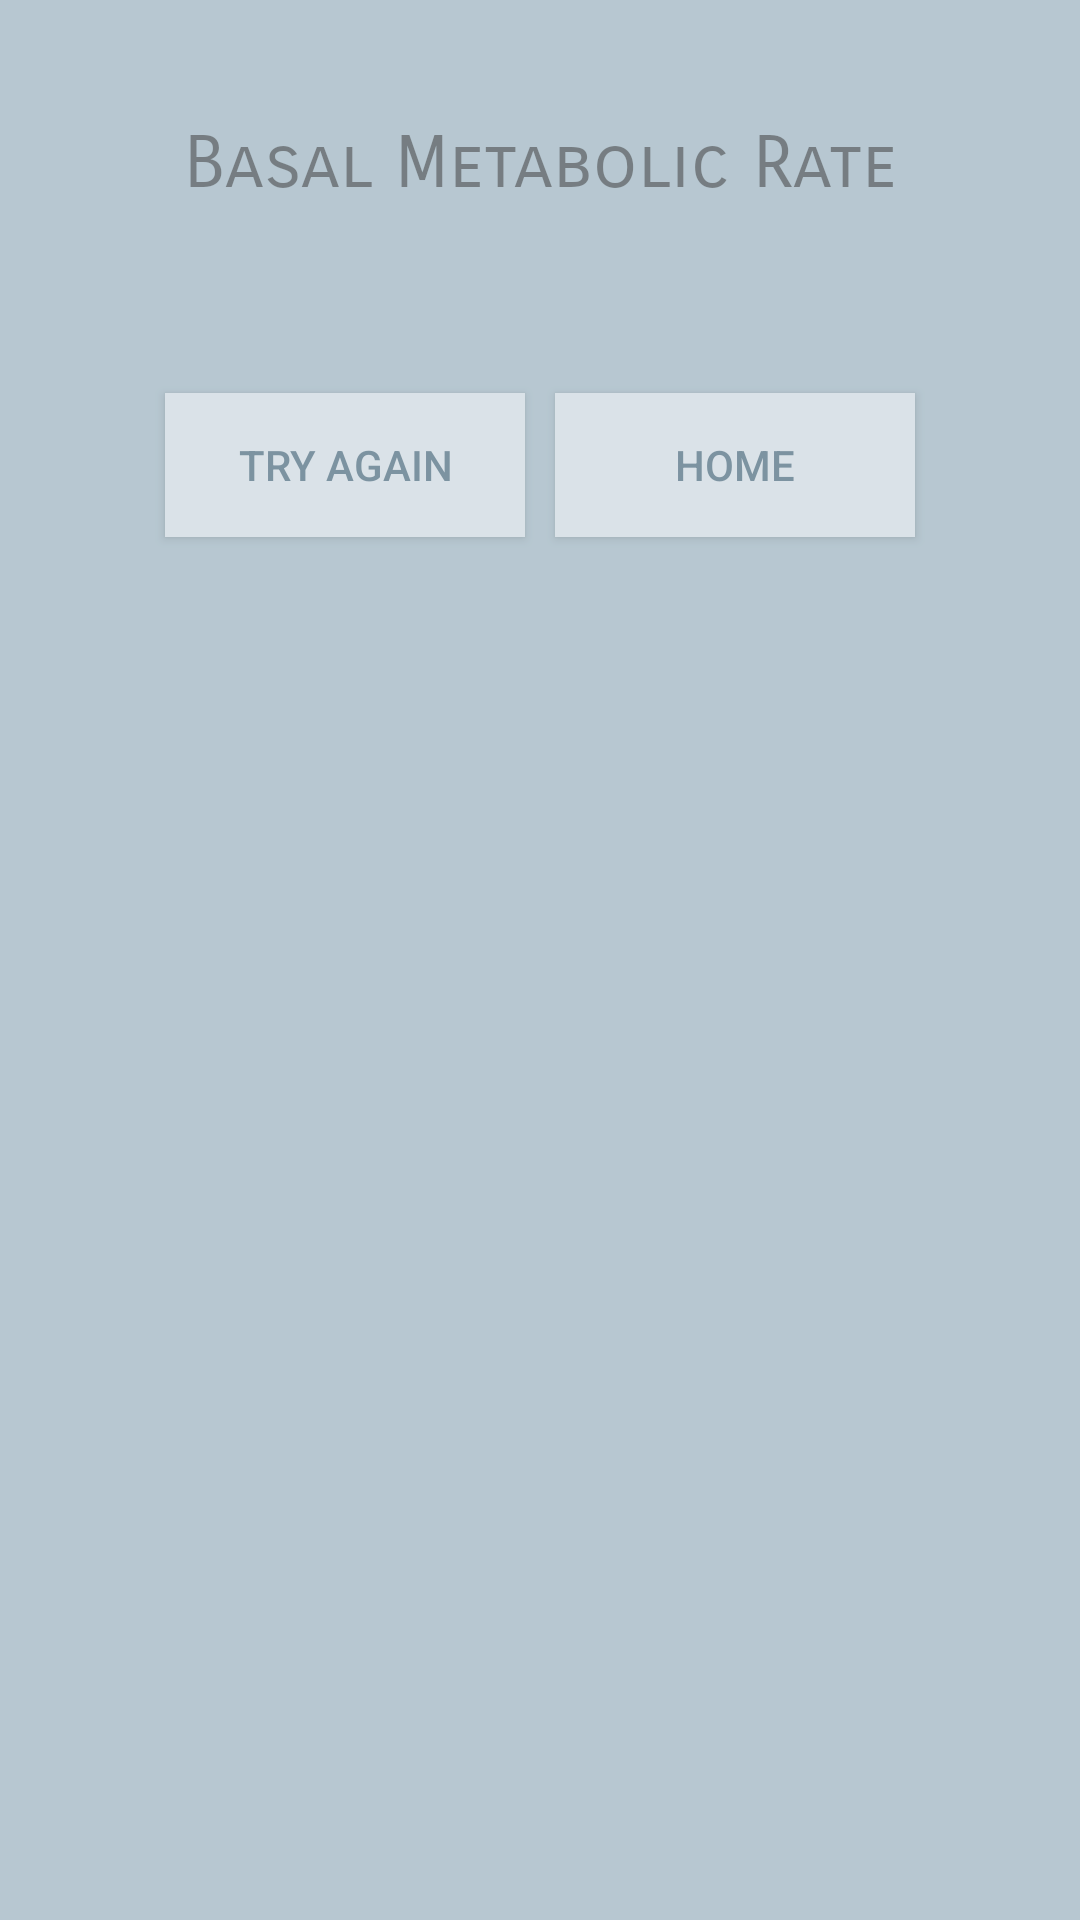

Android layout source for this screen:
<!-- AndroidManifest.xml: application theme AppTheme -->
<!-- res/layout/bmr_dialog.xml -->
<?xml version="1.0" encoding="utf-8"?>
<android.widget.LinearLayout xmlns:android="http://schemas.android.com/apk/res/android"
    android:layout_width="match_parent"
    android:layout_height="wrap_content"
    android:alpha=".75"
    android:background="#a1b7c4"
    android:elevation="0dp"
    android:orientation="vertical"
    android:paddingEnd="30dp"
    android:paddingLeft="30dp"
    android:paddingRight="30dp"
    android:paddingStart="30dp"
    android:paddingTop="30dp">

    <LinearLayout
        android:layout_width="match_parent"
        android:layout_height="wrap_content"
        android:orientation="vertical">

        <TextView
            android:id="@+id/textView2"
            android:layout_width="match_parent"
            android:layout_height="wrap_content"
            android:layout_margin="10dp"
            android:fontFamily="sans-serif-smallcaps"
            android:text="Basal Metabolic Rate"
            android:textAlignment="center"
            android:textSize="24sp" />

        <TextView
            android:id="@+id/tv_results"
            android:layout_width="match_parent"
            android:layout_height="wrap_content"
            android:textAlignment="center"
            android:textColor="#FFFFFF"
            android:textSize="20sp"
            android:textStyle="bold" />

    </LinearLayout>

    <LinearLayout
        android:layout_width="match_parent"
        android:layout_height="wrap_content"
        android:layout_margin="20dp"
        android:orientation="horizontal">

        <Button
            android:id="@+id/btn_tryagain"
            android:layout_width="wrap_content"
            android:layout_height="wrap_content"
            android:layout_margin="5dp"
            android:layout_weight="1"
            android:background="#d0dbe2"
            android:text="Try Again"
            android:textColor="#537184" />

        <Button
            android:id="@+id/btn_home"
            android:layout_width="wrap_content"
            android:layout_height="wrap_content"
            android:layout_margin="5dp"
            android:layout_weight="1"
            android:background="#d0dbe2"
            android:text="Home"
            android:textColor="#537184" />
    </LinearLayout>

</android.widget.LinearLayout>
<!-- resources referenced by this layout -->
<resources>
  <style name="AppTheme" parent="Theme.AppCompat.Light.NoActionBar">
          
  
          <item name="colorPrimary">#000000</item>
          <item name="colorPrimaryDark">#000000</item>
          <item name="colorAccent">#000000</item>
      </style>
</resources>
